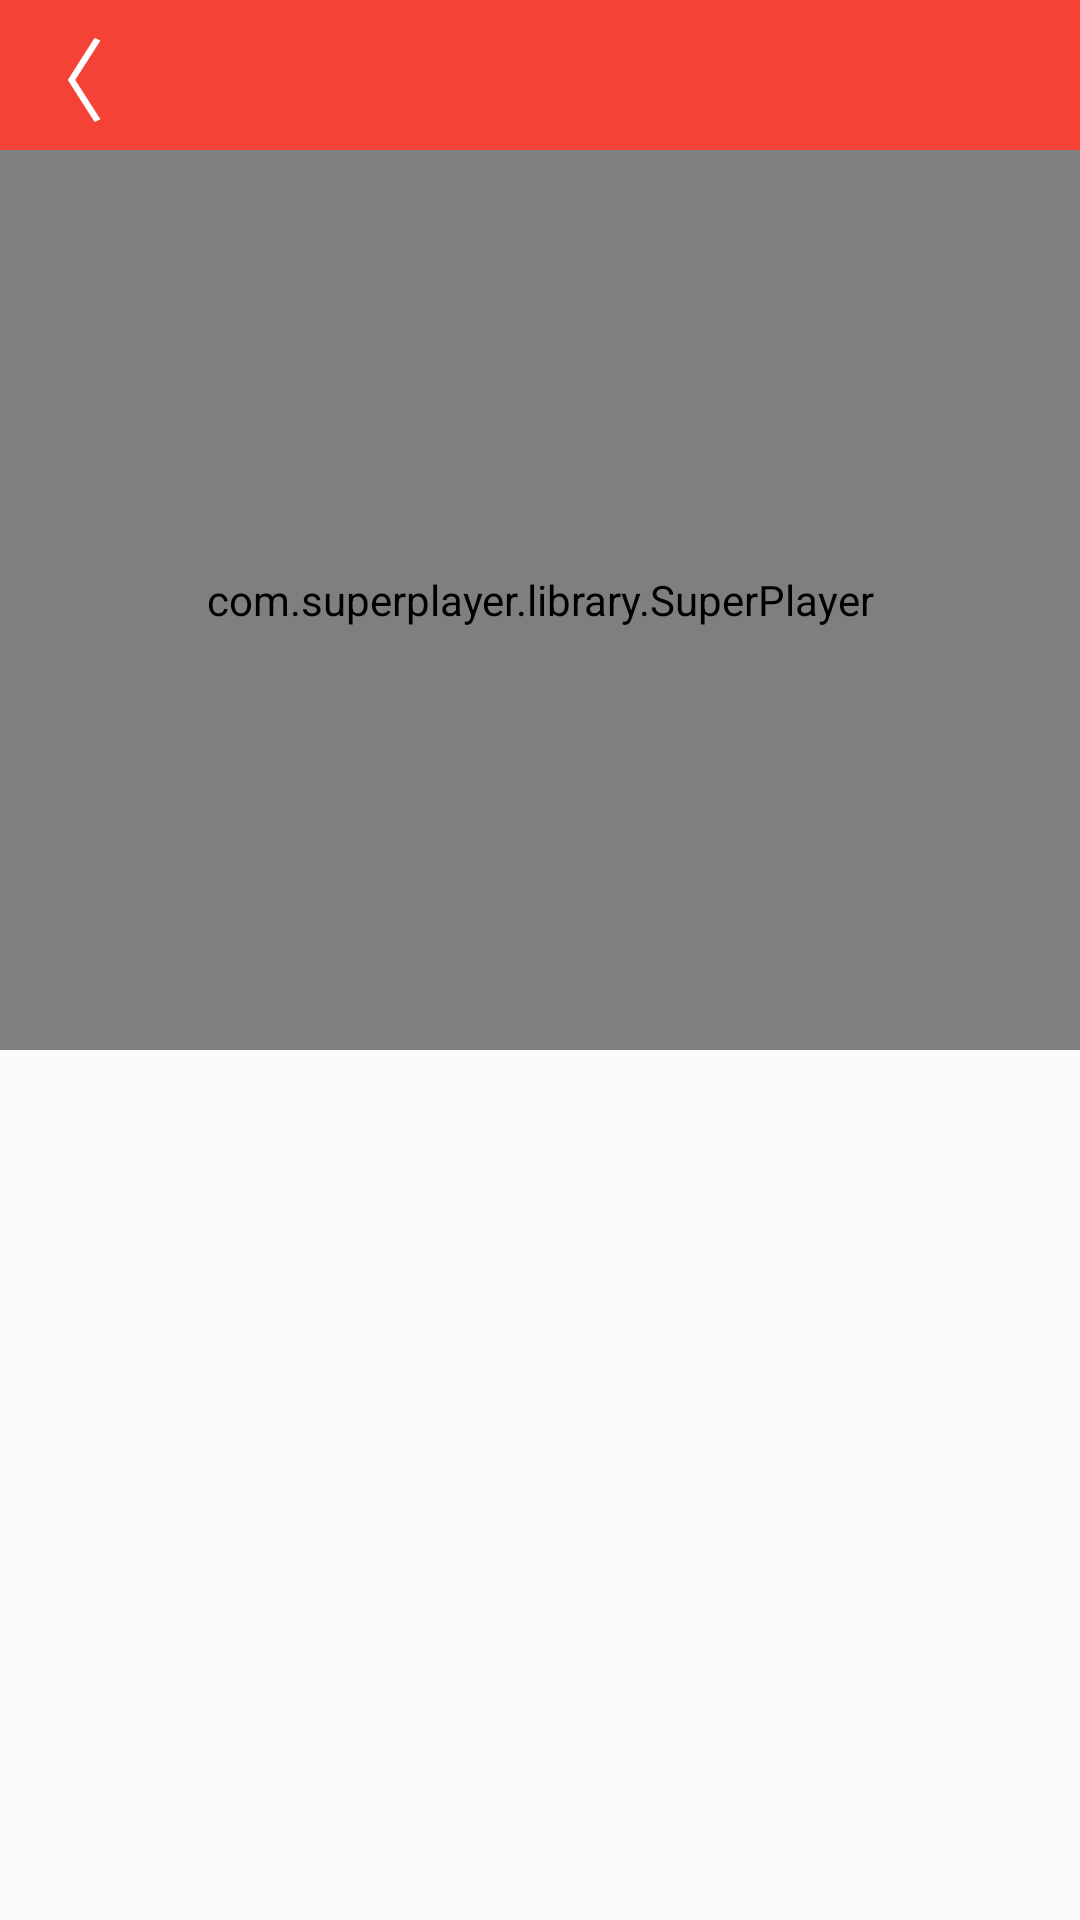

This screen was rendered from an Android layout file. Write that file and the resources it references.
<!-- AndroidManifest.xml: application theme AppTheme -->
<!-- res/layout/activity_movie.xml -->
<?xml version="1.0" encoding="utf-8"?>
<LinearLayout xmlns:android="http://schemas.android.com/apk/res/android"
    android:layout_width="match_parent"
    android:layout_height="match_parent"
    android:background="@mipmap/bg_colorful"
    android:orientation="vertical">
    <RelativeLayout
        android:layout_width="match_parent"
        android:layout_height="50dp"
        android:background="#F44336">

        <TextView
            android:id="@+id/tv_fi"
            android:layout_width="wrap_content"
            android:layout_height="wrap_content"
            android:layout_alignParentLeft="true"
            android:layout_centerVertical="true"
            android:layout_marginLeft="5dp"
            android:text="〈"
            android:textColor="#ffffff"
            android:textSize="30sp" />

        <TextView
            android:id="@+id/tv_title"
            android:layout_width="wrap_content"
            android:layout_height="wrap_content"
            android:layout_centerInParent="true"
            android:layout_centerVertical="true"
            android:layout_marginLeft="250dp"
            android:textColor="#ffffff" />

        <ImageView
            android:layout_width="wrap_content"
            android:layout_height="wrap_content"
            android:layout_alignParentRight="true"
            android:layout_centerVertical="true"
            android:layout_marginRight="5dp"
            android:src="@mipmap/collection" />
    </RelativeLayout>

    <FrameLayout
        android:layout_width="match_parent"
        android:layout_height="wrap_content">
        <com.superplayer.library.SuperPlayer
            android:id="@+id/view_super_player"
            android:layout_width="match_parent"
            android:layout_height="300dp"></com.superplayer.library.SuperPlayer>
        <TextView
            android:id="@+id/tv_super_player_complete"
            android:layout_width="match_parent"
            android:layout_height="match_parent"
            android:gravity="center"
            android:textSize="20sp"
            android:textColor="@android:color/white"
            android:visibility="gone"
            android:text="视频播放完成"/>

    </FrameLayout>

    <android.support.design.widget.TabLayout
        android:id="@+id/tabs"
        android:layout_width="match_parent"
        android:layout_height="wrap_content">

    </android.support.design.widget.TabLayout>

    <android.support.v4.view.ViewPager
        android:id="@+id/viewPager"
        android:layout_width="match_parent"
        android:layout_height="wrap_content"></android.support.v4.view.ViewPager>

</LinearLayout>
<!-- resources referenced by this layout -->
<resources>
  <style name="AppTheme" parent="Theme.AppCompat.Light.DarkActionBar">
          
          <item name="colorPrimary">@color/colorPrimary</item>
          <item name="colorPrimaryDark">@color/colorPrimaryDark</item>
          <item name="colorAccent">@color/colorAccent</item>
          <item name="android:windowAnimationStyle">@style/activityAnimation</item>
      </style>
  <color name="colorPrimary">#3F51B5</color>
  <color name="colorPrimaryDark">#303F9F</color>
  <color name="colorAccent">#FF4081</color>
  <style name="activityAnimation" parent="@android:style/Animation">
          <item name="android:activityOpenEnterAnimation">@anim/slide_right_in</item>
          <item name="android:activityOpenExitAnimation">@anim/slide_left_out</item>
          <item name="android:activityCloseEnterAnimation">@anim/slide_left_in</item>
          <item name="android:activityCloseExitAnimation">@anim/slide_right_out</item>
      </style>
</resources>
